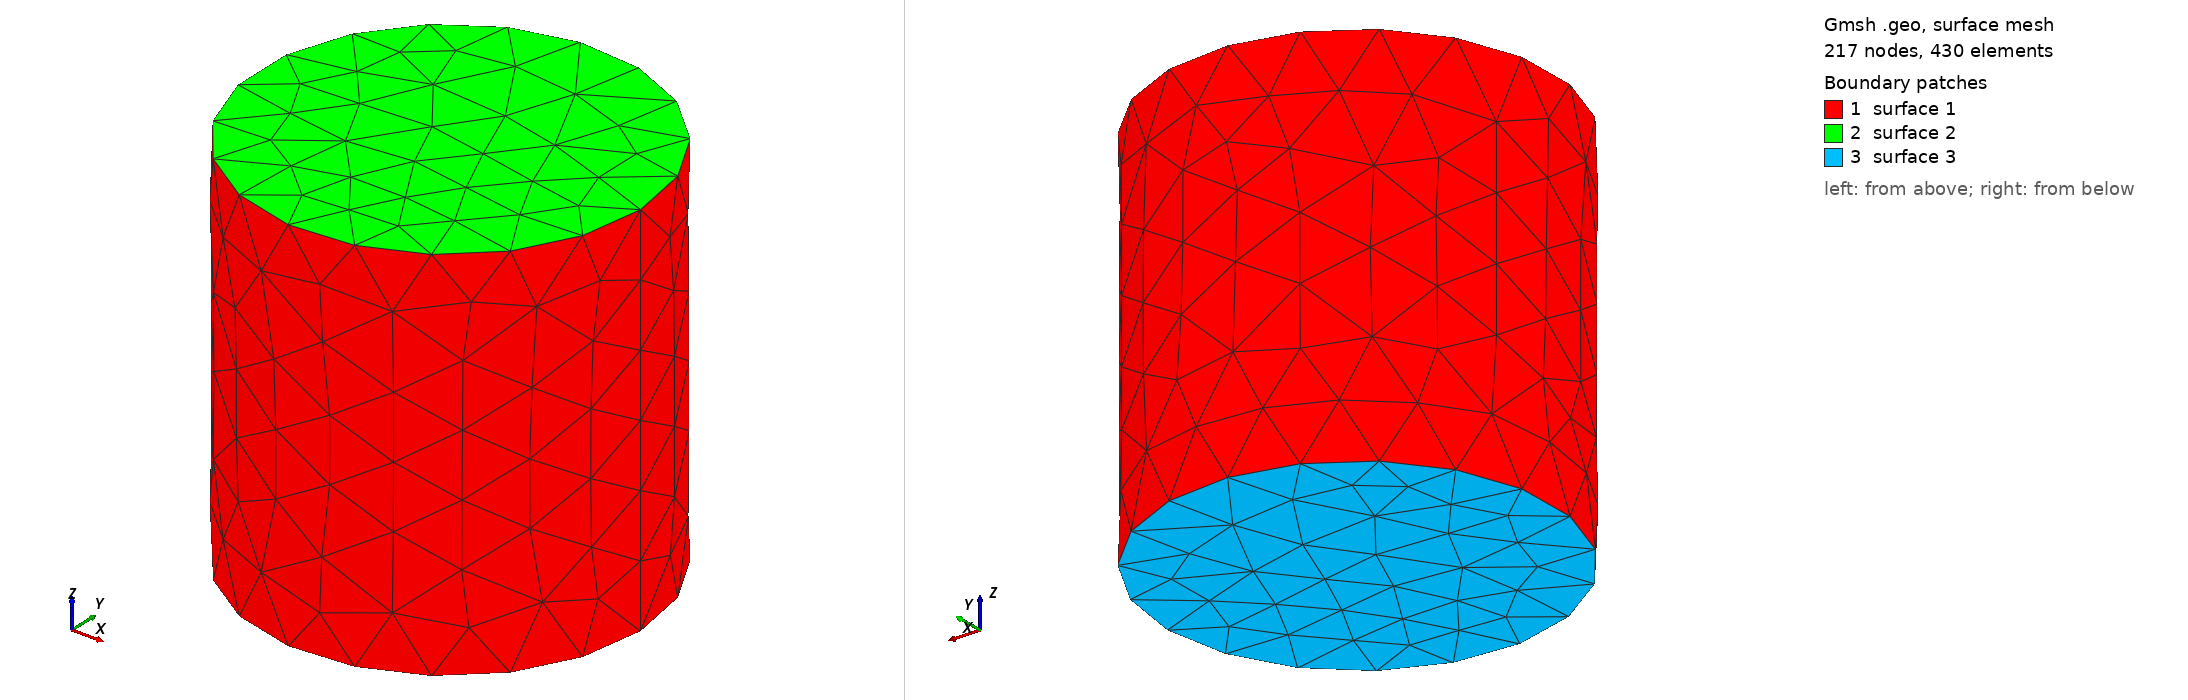

Gmsh geometry script, surface-meshed: 217 nodes, 430 surface elements. Boundary patches (legend numbers): 1 surface 1, 2 surface 2, 3 surface 3. Left view from above one corner, right view from below the opposite corner. The script declares no physical surfaces, so the legend lists its geometric surfaces. The drawing asked Gmsh for element sizes between 1% and 20% of the model's largest extent; the script's own settings can give other sizes.

=== cylinder1.geo (drawn) ===
// Gmsh project created on Sun Mar 13 16:06:19 2022
SetFactory("OpenCASCADE");
//+
R=10;
Z=20;
Cylinder(1) = {0, 0, 0, 0, 0, Z, R, 2*Pi};
